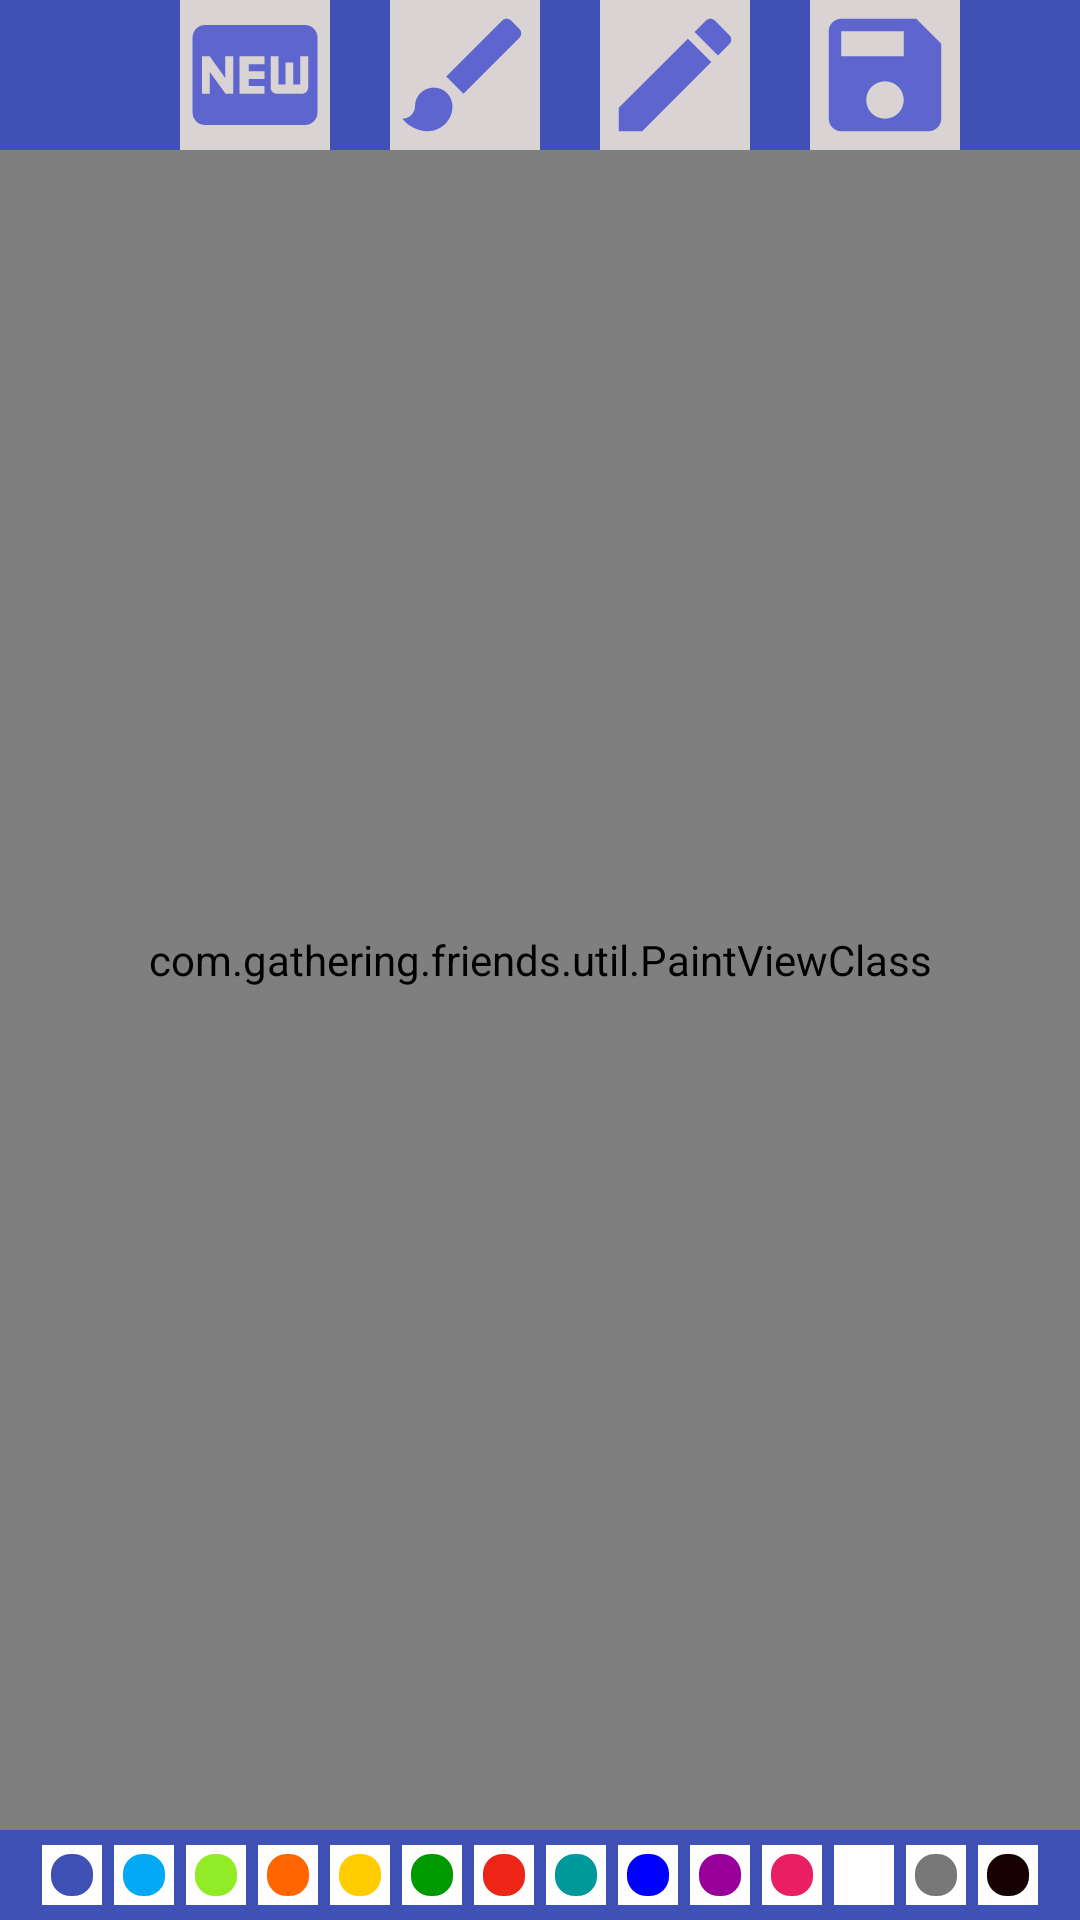

Layout XML and referenced resources for this Android screen:
<!-- AndroidManifest.xml: application theme Theme.Friends -->
<!-- res/layout/activity_drawing_sheet.xml -->
<?xml version="1.0" encoding="utf-8"?>
<androidx.constraintlayout.widget.ConstraintLayout xmlns:android="http://schemas.android.com/apk/res/android"
    xmlns:app="http://schemas.android.com/apk/res-auto"
    android:layout_width="match_parent"
    android:layout_height="match_parent">

    <com.gathering.friends.util.PaintViewClass
        android:id="@+id/drawing"
        android:layout_width="fill_parent"
        android:layout_height="fill_parent"
        android:background="#FBFAFA"
        app:layout_constraintBottom_toBottomOf="parent"
        app:layout_constraintEnd_toEndOf="parent"
        app:layout_constraintHorizontal_bias="1.0"
        app:layout_constraintStart_toStartOf="parent"
        app:layout_constraintTop_toTopOf="parent"
        app:layout_constraintVertical_bias="0.321" />

    <LinearLayout
        android:id="@+id/linearLayout"
        android:layout_width="match_parent"
        android:layout_height="wrap_content"
        android:layout_gravity="center_horizontal"
        android:background="@color/colorPrimary"
        android:gravity="center_horizontal"
        android:orientation="horizontal"
        app:layout_constraintEnd_toEndOf="parent"
        app:layout_constraintHorizontal_bias="1.0"
        app:layout_constraintStart_toStartOf="parent"
        app:layout_constraintTop_toTopOf="parent">

        <ImageButton
            android:id="@+id/new_btn"
            android:layout_width="50dp"
            android:layout_height="fill_parent"
            android:layout_marginStart="20dp"
            android:background="#D9D3D3"
            android:contentDescription="New Drawing"
            android:src="@drawable/new_drawing" />

        <ImageButton
            android:id="@+id/draw_btn"
            android:layout_width="50dp"
            android:layout_height="50dp"
            android:layout_marginStart="20dp"
            android:background="#D9D3D3"
            android:contentDescription="Brush"
            android:src="@drawable/drawing" />

        <ImageButton
            android:id="@+id/erase_btn"
            android:layout_width="wrap_content"
            android:layout_height="fill_parent"
            android:layout_marginStart="20dp"
            android:background="#D9D3D3"
            android:contentDescription="Eraser"
            android:src="@drawable/erase" />

        <ImageButton
            android:id="@+id/save_btn"
            android:layout_width="wrap_content"
            android:layout_height="fill_parent"
            android:layout_marginStart="20dp"
            android:background="#D9D3D3"
            android:contentDescription="Save"
            android:src="@drawable/ic_save_black_24dp" />

    </LinearLayout>

    <LinearLayout
        android:id="@+id/paint_colors"
        android:layout_width="match_parent"
        android:layout_height="30dp"
        android:layout_gravity="bottom"
        android:background="@color/colorPrimary"
        android:gravity="center"
        android:orientation="horizontal"
        android:padding="2dp"
        app:layout_constraintBottom_toBottomOf="parent"
        app:layout_constraintEnd_toEndOf="parent"
        app:layout_constraintStart_toStartOf="parent">

        <ImageButton
            android:id="@+id/color1"
            android:layout_width="20dp"
            android:layout_height="20dp"
            android:layout_margin="2dp"
            android:background="@color/colorPrimary"
            android:outlineProvider="bounds"
            android:src="@drawable/paint"
            android:tag="#6200EE" />

        <ImageButton
            android:id="@+id/color2"
            android:layout_width="20dp"
            android:layout_height="20dp"
            android:layout_margin="2dp"
            android:background="@color/colorAccent"
            android:outlineProvider="bounds"
            android:src="@drawable/paint" />

        <ImageButton
            android:id="@+id/color3"
            android:layout_width="20dp"
            android:layout_height="20dp"
            android:layout_margin="2dp"
            android:background="#91EC27"
            android:outlineProvider="bounds"
            android:src="@drawable/paint" />

        <ImageButton
            android:id="@+id/color4"
            android:layout_width="20dp"
            android:layout_height="20dp"
            android:layout_margin="2dp"
            android:background="#FFFF6600"
            android:outlineProvider="bounds"
            android:src="@drawable/paint" />

        <ImageButton
            android:id="@+id/color5"
            android:layout_width="20dp"
            android:layout_height="20dp"
            android:layout_margin="2dp"
            android:background="#FFFFCC00"
            android:outlineProvider="bounds"
            android:src="@drawable/paint" />

        <ImageButton
            android:id="@+id/color6"
            android:layout_width="20dp"
            android:layout_height="20dp"
            android:layout_margin="2dp"
            android:background="#FF009900"
            android:outlineProvider="bounds"
            android:src="@drawable/paint" />

        <ImageButton
            android:id="@+id/color7"
            android:layout_width="20dp"
            android:layout_height="20dp"
            android:layout_margin="2dp"
            android:background="#EC2516"
            android:outlineProvider="bounds"
            android:src="@drawable/paint" />

        <ImageButton
            android:id="@+id/color8"
            android:layout_width="20dp"
            android:layout_height="20dp"
            android:layout_margin="2dp"
            android:background="#FF009999"
            android:outlineProvider="bounds"
            android:src="@drawable/paint" />

        <ImageButton
            android:id="@+id/color9"
            android:layout_width="20dp"
            android:layout_height="20dp"
            android:layout_margin="2dp"
            android:background="#FF0000FF"
            android:outlineProvider="bounds"
            android:src="@drawable/paint" />

        <ImageButton
            android:id="@+id/color10"
            android:layout_width="20dp"
            android:layout_height="20dp"
            android:layout_margin="2dp"
            android:background="#FF990099"
            android:outlineProvider="bounds"
            android:src="@drawable/paint" />

        <ImageButton
            android:id="@+id/color11"
            android:layout_width="20dp"
            android:layout_height="20dp"
            android:layout_margin="2dp"
            android:background="#E91E63"
            android:outlineProvider="bounds"
            android:src="@drawable/paint" />

        <ImageButton
            android:id="@+id/color12"
            android:layout_width="20dp"
            android:layout_height="20dp"
            android:layout_margin="2dp"
            android:background="#FFFFFFFF"
            android:outlineProvider="bounds"
            android:src="@drawable/paint" />

        <ImageButton
            android:id="@+id/color13"
            android:layout_width="20dp"
            android:layout_height="20dp"
            android:layout_margin="2dp"
            android:background="#FF787878"
            android:outlineProvider="bounds"
            android:src="@drawable/paint" />

        <ImageButton
            android:id="@+id/color14"
            android:layout_width="20dp"
            android:layout_height="20dp"
            android:layout_margin="2dp"
            android:background="#170202"
            android:outlineProvider="bounds"
            android:src="@drawable/paint" />
    </LinearLayout>

</androidx.constraintlayout.widget.ConstraintLayout>
<!-- resources referenced by this layout -->
<resources>
  <color name="colorAccent">#03A9F4</color>
  <color name="colorPrimary">#3F51B5</color>
  <!-- drawable drawing (drawable-v24) -->
  <vector xmlns:android="http://schemas.android.com/apk/res/android"
      android:width="50dp"
      android:height="50dp"
      android:tint="#5E65CE"
      android:viewportWidth="24.0"
      android:viewportHeight="24.0">
      <path
          android:fillColor="#FF000000"
          android:pathData="M7,14c-1.66,0 -3,1.34 -3,3 0,1.31 -1.16,2 -2,2 0.92,1.22 2.49,2 4,2 2.21,0 4,-1.79 4,-4 0,-1.66 -1.34,-3 -3,-3zM20.71,4.63l-1.34,-1.34c-0.39,-0.39 -1.02,-0.39 -1.41,0L9,12.25 11.75,15l8.96,-8.96c0.39,-0.39 0.39,-1.02 0,-1.41z" />
  </vector>
  <!-- drawable erase (drawable-v24) -->
  <vector xmlns:android="http://schemas.android.com/apk/res/android"
      android:width="50dp"
      android:height="50dp"
      android:tint="#5E65CE"
      android:viewportWidth="24.0"
      android:viewportHeight="24.0">
      <path
          android:fillColor="#FF000000"
          android:pathData="M3,17.25V21h3.75L17.81,9.94l-3.75,-3.75L3,17.25zM20.71,7.04c0.39,-0.39 0.39,-1.02 0,-1.41l-2.34,-2.34c-0.39,-0.39 -1.02,-0.39 -1.41,0l-1.83,1.83 3.75,3.75 1.83,-1.83z" />
  </vector>
  <!-- drawable ic_save_black_24dp (drawable-v24) -->
  <vector xmlns:android="http://schemas.android.com/apk/res/android"
      android:width="50dp"
      android:height="50dp"
      android:tint="#5E65CE"
      android:viewportWidth="24.0"
      android:viewportHeight="24.0">
      <path
          android:fillColor="#FF000000"
          android:pathData="M17,3L5,3c-1.11,0 -2,0.9 -2,2v14c0,1.1 0.89,2 2,2h14c1.1,0 2,-0.9 2,-2L21,7l-4,-4zM12,19c-1.66,0 -3,-1.34 -3,-3s1.34,-3 3,-3 3,1.34 3,3 -1.34,3 -3,3zM15,9L5,9L5,5h10v4z" />
  </vector>
  <!-- drawable new_drawing (drawable-v24) -->
  <vector xmlns:android="http://schemas.android.com/apk/res/android"
      android:width="50dp"
      android:height="50dp"
      android:tint="#5E65CE"
      android:viewportWidth="24.0"
      android:viewportHeight="24.0">
      <path
          android:fillColor="#FF000000"
          android:pathData="M20,4L4,4c-1.11,0 -1.99,0.89 -1.99,2L2,18c0,1.11 0.89,2 2,2h16c1.11,0 2,-0.89 2,-2L22,6c0,-1.11 -0.89,-2 -2,-2zM8.5,15L7.3,15l-2.55,-3.5L4.75,15L3.5,15L3.5,9h1.25l2.5,3.5L7.25,9L8.5,9v6zM13.5,10.26L11,10.26v1.12h2.5v1.26L11,12.64v1.11h2.5L13.5,15h-4L9.5,9h4v1.26zM20.5,14c0,0.55 -0.45,1 -1,1h-4c-0.55,0 -1,-0.45 -1,-1L14.5,9h1.25v4.51h1.13L16.88,9.99h1.25v3.51h1.12L19.25,9h1.25v5z" />
  </vector>
  <!-- drawable paint (drawable-v24) -->
  <layer-list xmlns:android="http://schemas.android.com/apk/res/android">
      <item>
          <shape android:shape="rectangle">
              <stroke
                  android:width="3dp"
                  android:color="#FFFFFF" />
              <solid android:color="#00000000" />
              <padding
                  android:bottom="0dp"
                  android:left="0dp"
                  android:right="0dp"
                  android:top="0dp" />
          </shape>
      </item>
      <item>
          <shape xmlns:android="http://schemas.android.com/apk/res/android">
              <stroke
                  android:width="3dp"
                  android:color="#FFFFFF" />
              <solid android:color="#00000000" />
              <corners android:radius="8dp" />
          </shape>
      </item>
  </layer-list>
  <style name="Theme.Friends" parent="Theme.MaterialComponents.DayNight.DarkActionBar">
          
          <item name="colorPrimary">@color/colorPrimary</item>
          <item name="colorPrimaryVariant">@color/colorPrimaryDark</item>
          <item name="colorOnPrimary">@color/white</item>
          
          <item name="colorSecondary">@color/colorAccent</item>
          <item name="colorSecondaryVariant">@color/colorAccent</item>
          <item name="colorOnSecondary">@color/black</item>
          
          <item name="android:statusBarColor" tools:targetApi="l">?attr/colorPrimaryVariant</item>
          
      </style>
  <color name="colorPrimaryDark">#071461</color>
  <color name="white">#FFFFFFFF</color>
  <color name="black">#FF000000</color>
</resources>
